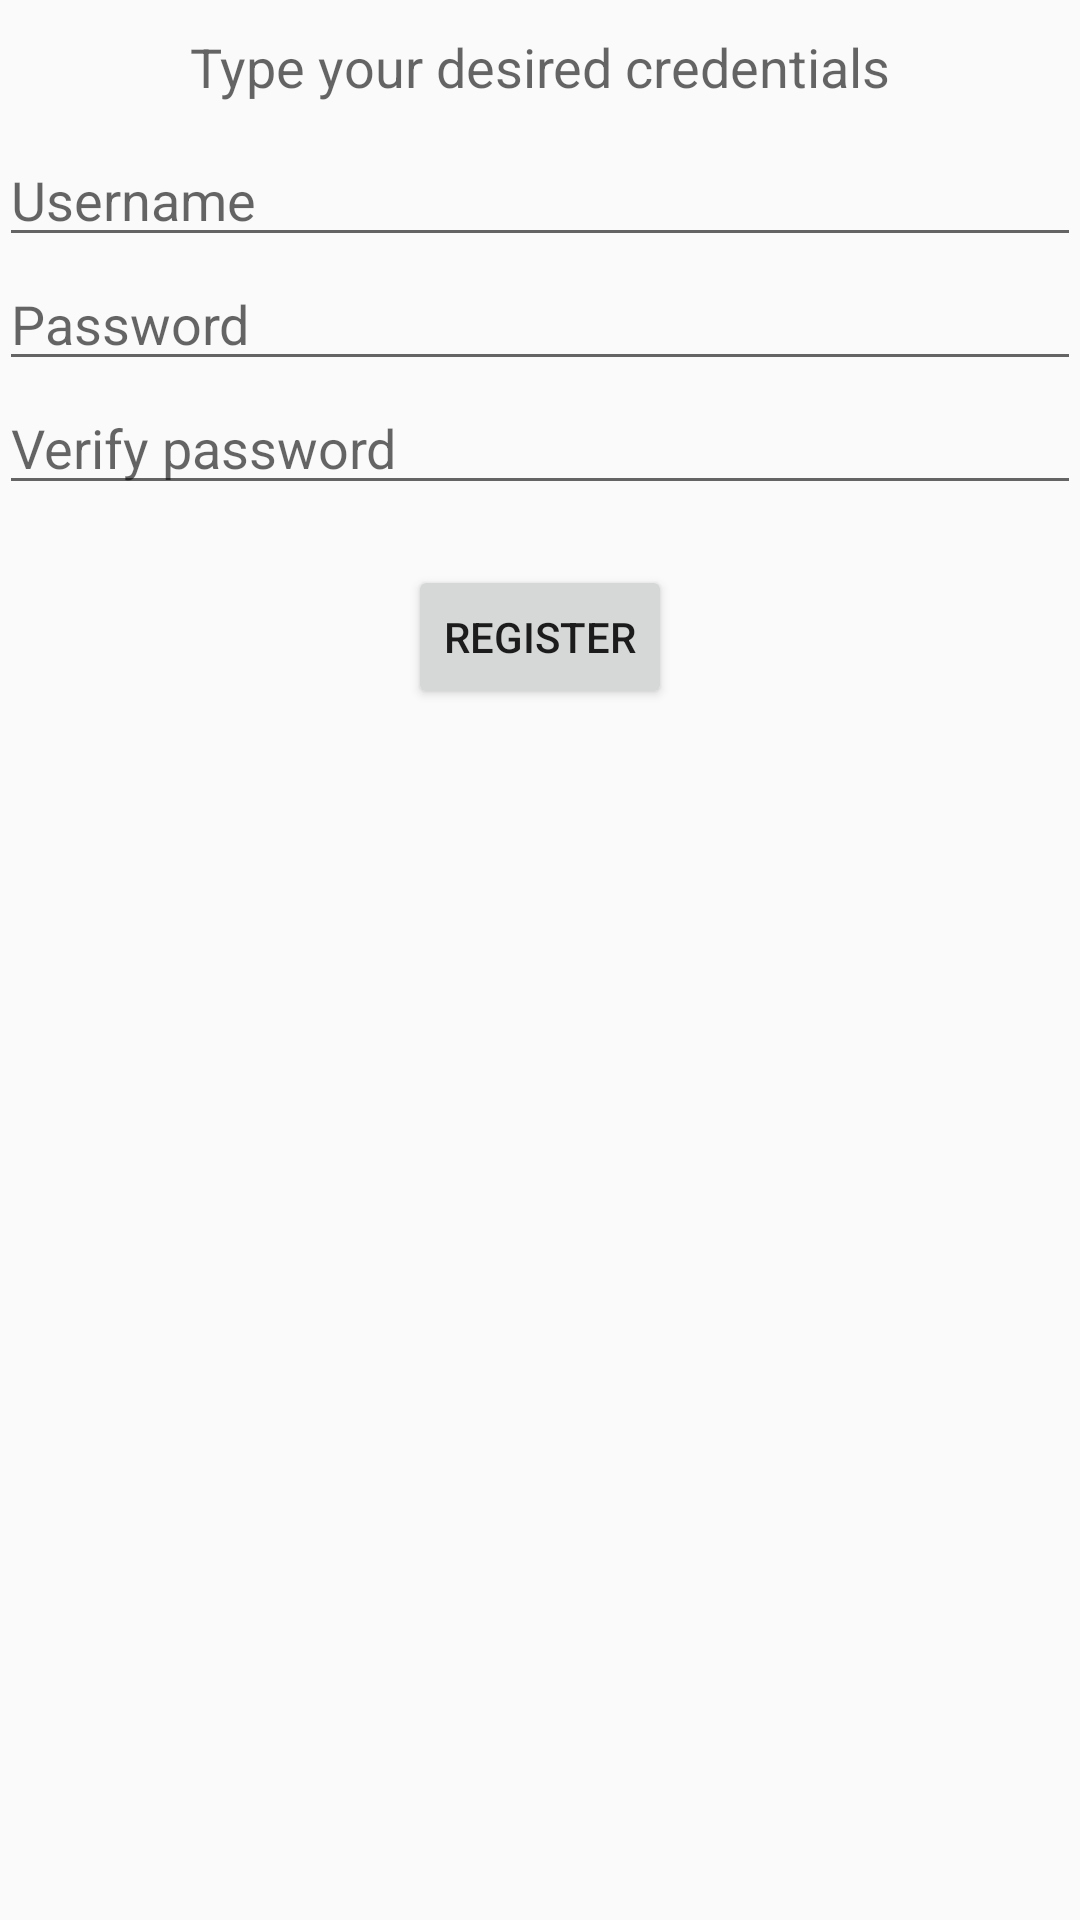

Android layout source for this screen:
<!-- AndroidManifest.xml: activity theme AppTheme -->
<!-- res/layout/activity_register.xml -->
<?xml version="1.0" encoding="utf-8"?>
<android.support.design.widget.CoordinatorLayout xmlns:android="http://schemas.android.com/apk/res/android"
    xmlns:app="http://schemas.android.com/apk/res-auto"
    xmlns:tools="http://schemas.android.com/tools"
    android:layout_width="match_parent"
    android:layout_height="match_parent"
    android:fitsSystemWindows="true"
    tools:context=".ac.activities.RegisterActivity">

    <android.support.design.widget.AppBarLayout
        android:layout_width="match_parent"
        android:layout_height="wrap_content"
        android:theme="@style/AppTheme.AppBarOverlay">

    </android.support.design.widget.AppBarLayout>

    <include layout="@layout/content_register" />

</android.support.design.widget.CoordinatorLayout>
<!-- res/layout/content_register.xml (included above) -->
<?xml version="1.0" encoding="utf-8"?>
<RelativeLayout xmlns:android="http://schemas.android.com/apk/res/android"
    xmlns:app="http://schemas.android.com/apk/res-auto"
    xmlns:tools="http://schemas.android.com/tools"
    android:layout_width="match_parent"
    android:layout_height="match_parent"
    android:gravity="center_horizontal"
    android:orientation="vertical"
    android:paddingBottom="@dimen/activity_vertical_margin"
    android:paddingLeft="@dimen/activity_horizontal_margin"
    android:paddingRight="@dimen/activity_horizontal_margin"
    android:paddingTop="@dimen/activity_vertical_margin"
    tools:context=".ac.activities.RegisterActivity"
    android:weightSum="1">

    <LinearLayout
        android:id="@+id/register_progress"
        android:layout_width="match_parent"
        android:layout_height="wrap_content"
        android:gravity="center_horizontal"
        android:layout_marginTop="20dp"
        android:orientation="vertical"
        android:visibility="gone">

        <ProgressBar

            style="?android:attr/progressBarStyleLarge"
            android:layout_width="wrap_content"
            android:layout_height="wrap_content"
            android:layout_marginBottom="0dp"
            android:layout_gravity="center_horizontal"/>

        <TextView
            android:layout_width="wrap_content"
            android:layout_height="wrap_content"
            android:textAppearance="?android:attr/textAppearanceSmall"
            android:text="@string/registering_progress"
            android:id="@+id/Registering"
            android:layout_marginTop="4dp"
            android:layout_gravity="center_horizontal"
            style="@style/TextAppearance.AppCompat.Small" />
    </LinearLayout>

    <LinearLayout
        android:id="@+id/register_form"
        android:layout_width="match_parent"
        android:layout_height="wrap_content"
        android:orientation="vertical"
        android:layout_marginTop="10dp">

        <TextView
            android:layout_width="wrap_content"
            android:layout_height="wrap_content"
            android:textAppearance="?android:attr/textAppearanceLarge"
            android:text="@string/action_create_account"
            android:id="@+id/textView"
            style="@style/TextAppearance.AppCompat.Medium"
            android:layout_gravity="center_horizontal" />

        <AutoCompleteTextView
            android:id="@+id/username"
            android:layout_width="match_parent"
            android:layout_height="wrap_content"
            android:hint="@string/prompt_username"
            android:inputType="text"
            android:maxLines="1"
            android:imeOptions="actionNext"
            android:singleLine="true"
            android:layout_marginTop="10dp"/>

        <EditText
            android:id="@+id/password"
            android:layout_width="match_parent"
            android:layout_height="wrap_content"
            android:hint="@string/prompt_password"
            android:imeActionId="@+id/login"
            android:imeActionLabel="@string/action_sign_in_short"
            android:imeOptions="actionNext"
            android:inputType="textPassword"
            android:maxLines="1"
            android:singleLine="true" />

        <EditText
            android:id="@+id/verify_password"
            android:layout_width="match_parent"
            android:layout_height="wrap_content"
            android:hint="@string/verify_password"
            android:imeActionId="@+id/login"
            android:imeActionLabel="@string/action_sign_in_short"
            android:imeOptions="actionSend"
            android:inputType="textPassword"
            android:maxLines="1"
            android:singleLine="true" />

            <Button
                android:layout_width="wrap_content"
                android:layout_height="wrap_content"
                android:text="@string/action_register"
                android:id="@+id/register_button"
                android:layout_centerInParent="true"
                android:layout_gravity="center_horizontal"
                android:layout_marginTop="20dp" />



    </LinearLayout>

</RelativeLayout>
<!-- resources referenced by this layout -->
<resources>
  <string name="action_create_account">Type your desired credentials</string>
  <string name="action_register">Register</string>
  <string name="action_sign_in_short">Sign in</string>
  <string name="prompt_password">Password</string>
  <string name="prompt_username">Username</string>
  <string name="registering_progress">Registering</string>
  <string name="verify_password">Verify password</string>
  <style name="AppTheme.AppBarOverlay" parent="ThemeOverlay.AppCompat.Dark.ActionBar" />
  <style name="AppTheme" parent="Theme.AppCompat.Light.DarkActionBar">
          
          <item name="colorPrimary">@color/colorPrimary</item>
          <item name="colorPrimaryDark">@color/colorPrimaryDark</item>
          <item name="colorAccent">@color/colorAccent</item>
      </style>
  <color name="colorPrimary">#0b46f7</color>
  <color name="colorPrimaryDark">#212c6f</color>
  <color name="colorAccent">#0b36f7</color>
</resources>
